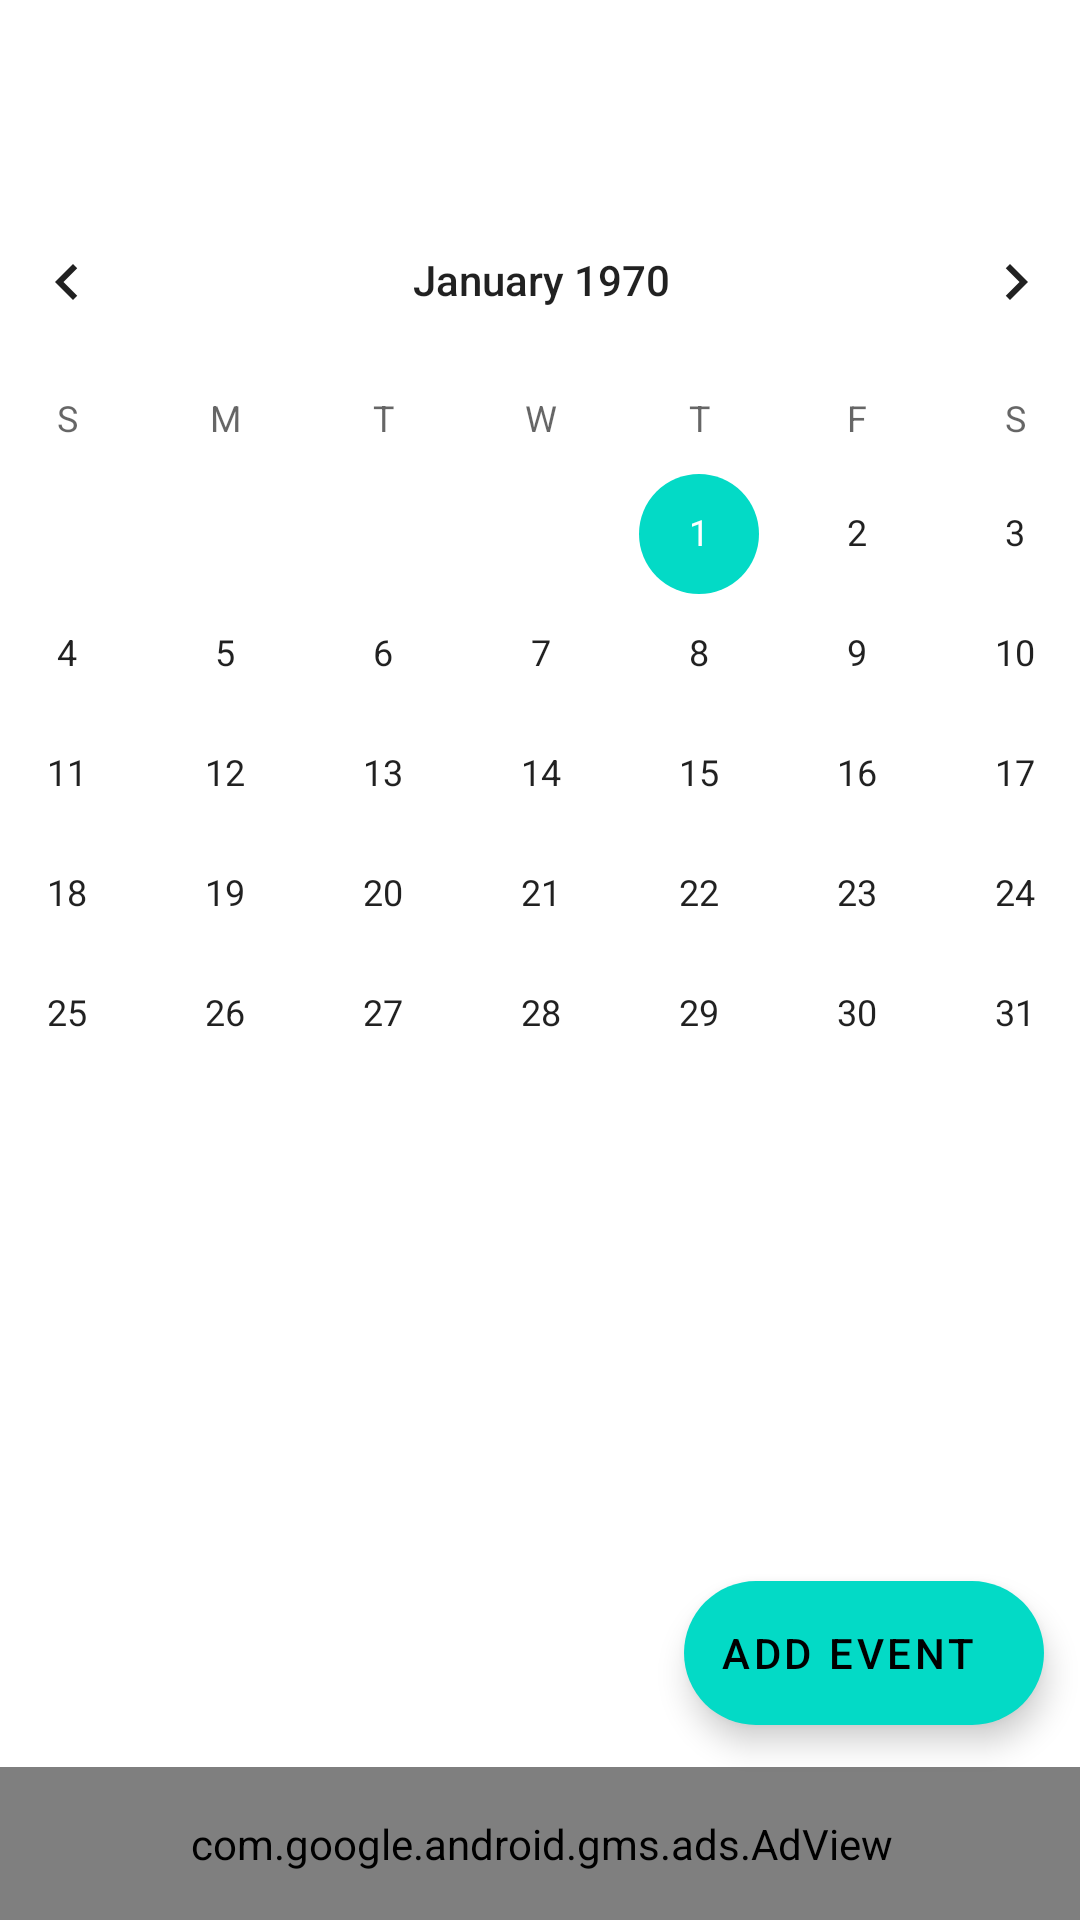

Here is an Android app screen rendered from its layout file. Give the layout XML and the strings, colors and styles it references.
<!-- AndroidManifest.xml: application theme Theme.MaterialComponents.DayNight.NoActionBar -->
<!-- res/layout/activity_main.xml -->
<?xml version="1.0" encoding="utf-8"?>

<androidx.constraintlayout.widget.ConstraintLayout xmlns:android="http://schemas.android.com/apk/res/android"
    xmlns:app="http://schemas.android.com/apk/res-auto"
    xmlns:tools="http://schemas.android.com/tools"
    android:layout_width="match_parent"
    android:layout_height="match_parent"
    tools:context=".MainActivity">

    <com.google.android.material.button.MaterialButton
        android:layout_width="47dp"
        android:layout_height="47dp"
        android:layout_marginLeft="16dp"
        android:layout_marginTop="16dp"
        app:layout_constraintLeft_toLeftOf="parent"
        app:layout_constraintTop_toTopOf="parent"
        android:background="@drawable/settingsbutton"
        />

    <com.google.android.material.floatingactionbutton.ExtendedFloatingActionButton
        android:id="@+id/addEvent"
        android:layout_width="wrap_content"
        android:layout_height="wrap_content"
        app:layout_constraintBottom_toBottomOf="parent"
        app:layout_constraintEnd_toEndOf="parent"
        android:layout_marginBottom="65dp"
        android:layout_marginRight="12dp"
        android:text="Add event"
        app:icon="@drawable/plusicon"/>

    <CalendarView
        android:id="@+id/calendarView"
        android:layout_width="409dp"
        android:layout_height="344dp"
        android:layout_marginTop="60dp"
        android:weekDayTextAppearance="@drawable/settingsbutton"
        app:layout_constraintEnd_toEndOf="parent"
        app:layout_constraintStart_toStartOf="parent"
        app:layout_constraintTop_toTopOf="parent" />

    <ListView
        android:id="@+id/listView"
        android:layout_width="match_parent"
        android:layout_height="320dp"
        android:layout_marginBottom="4dp"
        app:layout_constraintBottom_toBottomOf="parent"
        app:layout_constraintEnd_toEndOf="parent"
        app:layout_constraintStart_toStartOf="parent"
        app:layout_constraintTop_toBottomOf="@+id/calendarView" />

    <com.google.android.gms.ads.AdView
        android:id="@+id/adView"
        android:layout_width="417dp"
        android:layout_height="51dp"
        android:layout_alignParentBottom="true"
        android:layout_centerHorizontal="true"
        app:adSize="BANNER"
        app:adUnitId="ca-app-pub-3940256099942544/6300978111"
        app:layout_constraintBottom_toBottomOf="parent"
        app:layout_constraintEnd_toEndOf="parent"
        app:layout_constraintStart_toStartOf="parent" />


</androidx.constraintlayout.widget.ConstraintLayout>
<!-- resources referenced by this layout -->
<resources>

</resources>
